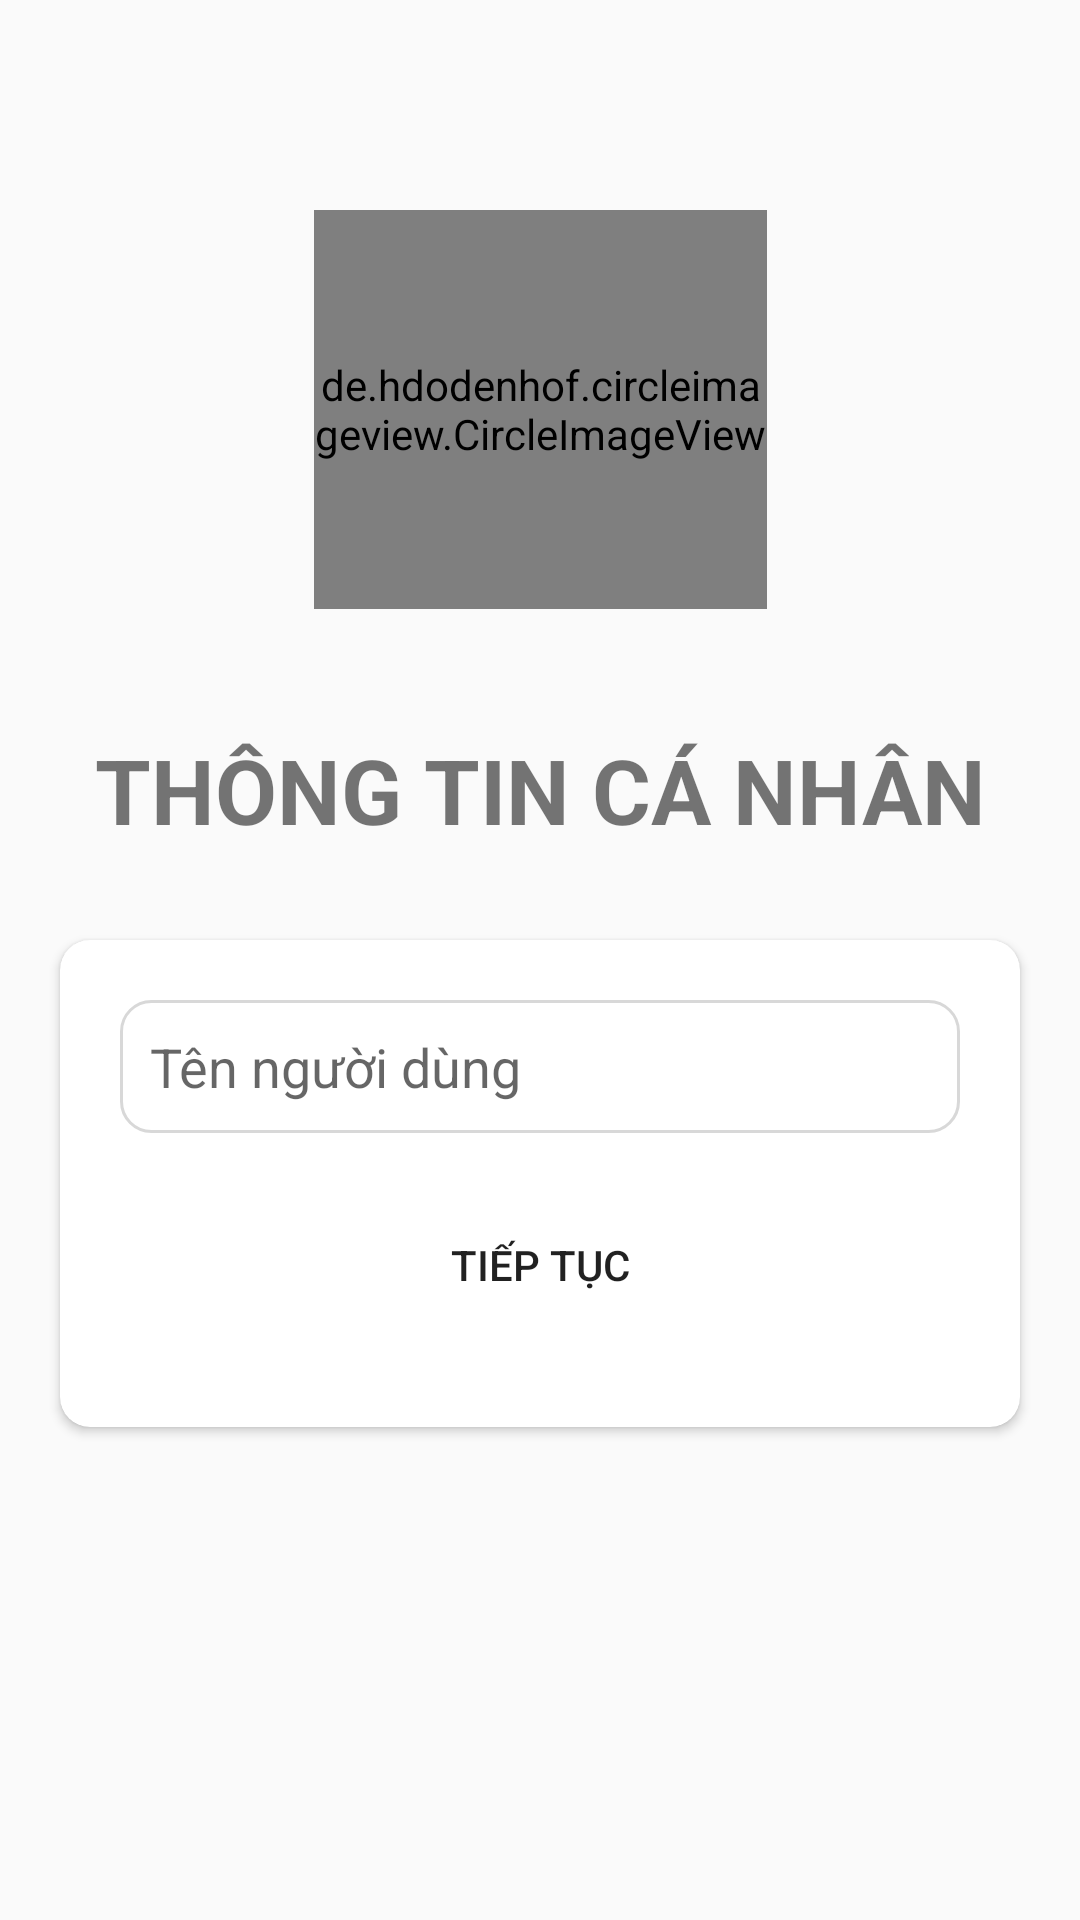

This screen was rendered from an Android layout file. Write that file and the resources it references.
<!-- AndroidManifest.xml: application theme Theme.AppCompat.Light.NoActionBar -->
<!-- res/layout/activity_profile.xml -->
<?xml version="1.0" encoding="utf-8"?>
<androidx.constraintlayout.widget.ConstraintLayout xmlns:android="http://schemas.android.com/apk/res/android"
    xmlns:app="http://schemas.android.com/apk/res-auto"
    xmlns:tools="http://schemas.android.com/tools"
    android:layout_width="match_parent"
    android:layout_height="match_parent"
    tools:context=".Activities.ProfileActivity">

    <de.hdodenhof.circleimageview.CircleImageView
        android:id="@+id/imageView"
        android:layout_width="151dp"
        android:layout_height="133dp"
        android:layout_marginTop="70dp"
        app:layout_constraintEnd_toEndOf="parent"
        app:layout_constraintStart_toStartOf="parent"
        app:layout_constraintTop_toTopOf="parent"
        android:src="@drawable/profile" />

    <TextView
        android:id="@+id/textView"
        android:layout_width="wrap_content"
        android:layout_height="wrap_content"
        android:layout_marginTop="40dp"
        android:text="THÔNG TIN CÁ NHÂN"
        android:textSize="30sp"
        android:textStyle="bold"
        app:layout_constraintEnd_toEndOf="@+id/imageView"
        app:layout_constraintStart_toStartOf="@+id/imageView"
        app:layout_constraintTop_toBottomOf="@+id/imageView" />

    <androidx.cardview.widget.CardView
        android:layout_width="match_parent"
        android:layout_height="wrap_content"
        android:layout_marginStart="20dp"
        android:layout_marginTop="30dp"
        android:layout_marginEnd="20dp"
        app:cardCornerRadius="10dp"
        app:contentPadding="20dp"
        app:layout_constraintEnd_toEndOf="parent"
        app:layout_constraintStart_toStartOf="parent"
        app:layout_constraintTop_toBottomOf="@+id/textView">

        <LinearLayout
            android:layout_width="match_parent"
            android:layout_height="match_parent"
            android:orientation="vertical">

            <EditText
                android:id="@+id/nameEditText"
                android:layout_width="match_parent"
                android:layout_height="wrap_content"
                android:layout_marginBottom="20sp"
                android:background="@drawable/textbox_outline"
                android:ems="10"
                android:hint="Tên người dùng"
                android:inputType="text"
                android:padding="10dp" />

            <Button
                android:id="@+id/btnContinue"
                android:layout_width="match_parent"
                android:layout_height="wrap_content"
                android:layout_marginBottom="10dp"
                android:background="@drawable/btn_background"
                android:text="TIẾP TỤC" />
        </LinearLayout>
    </androidx.cardview.widget.CardView>
</androidx.constraintlayout.widget.ConstraintLayout>
<!-- resources referenced by this layout -->
<resources>
  <!-- drawable textbox_outline (drawable) -->
  <?xml version="1.0" encoding="utf-8"?>
  <shape xmlns:android="http://schemas.android.com/apk/res/android">
  <stroke android:color="#D8D8D8" android:width="1dp"/>
      <corners android:radius="10dp"/>
  </shape>
</resources>
